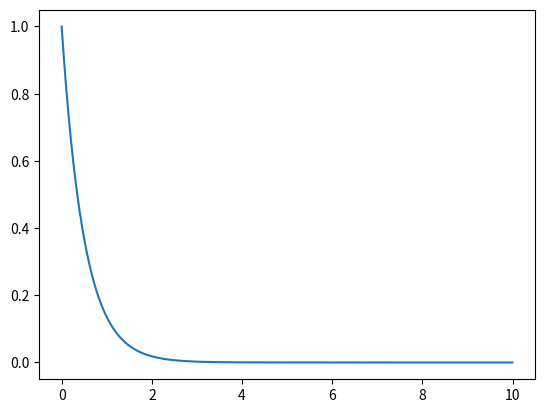

This figure's Python source:
from numpy import *
from scipy.integrate import odeint
from matplotlib.pyplot import *
def sol(x,t):
    dxdt=-2*x
    return dxdt
x0=1
t=arange(0,10,0.00001)
y=odeint(sol,x0,t)
plot(t,y,)
show()